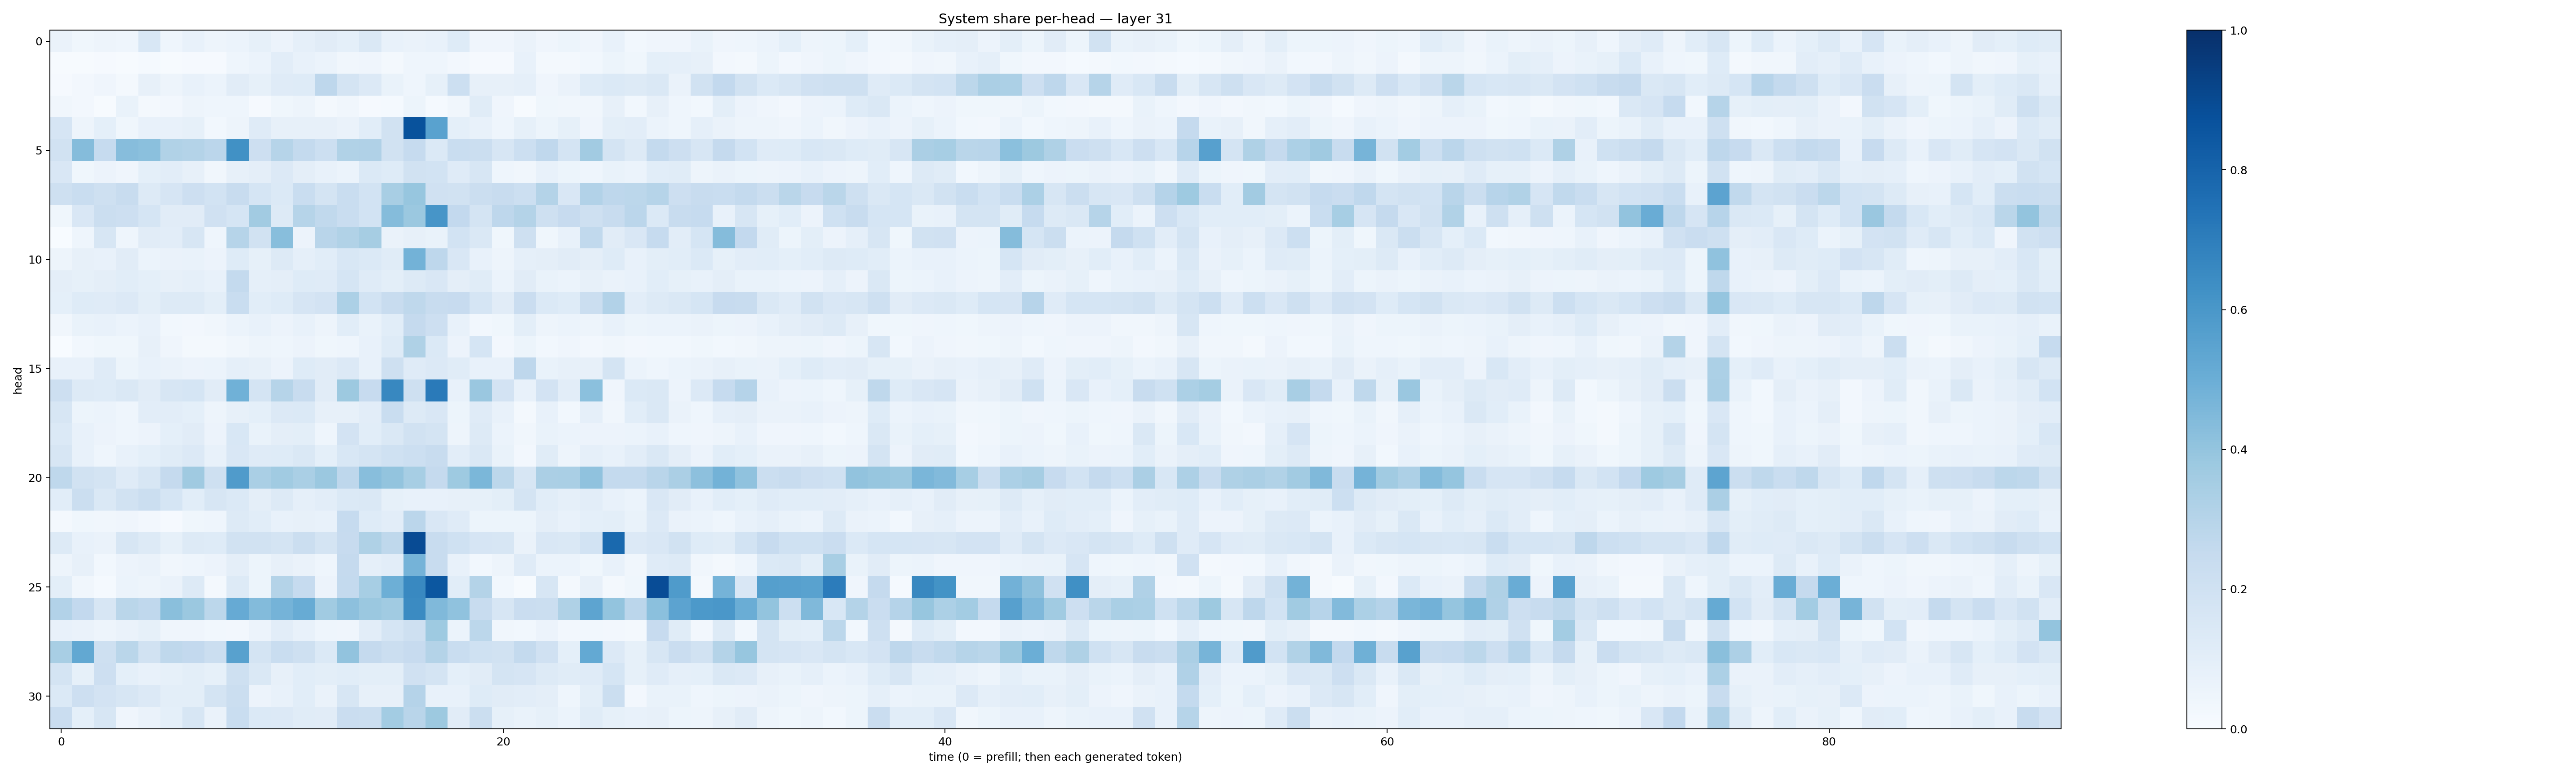

The file beside this chart, header and first rows:
0.06265842, 0.036130216, 0.050613217, 0.046169683, 0.15531506, 0.04538839, 0.07116442, 0.047324665, 0.06148759, 0.08224286, 0.056394294, 0.08846955, 0.11257035, 0.09208722, 0.14406656, 0.07171548, 0.06327712, 0.07266074, 0.12311801, 0.041736808, 0.041337557, 0.06525872, 0.040760767, 0.054212134
0.004835, 0.006948, 0.008996, 0.005991, 0.01182, 0.005873, 0.01042, 0.01038, 0.04665, 0.06103, 0.1024, 0.07257, 0.05946, 0.03368, 0.03924, 0.02237, 0.04439, 0.04479, 0.02365, 0.007984, 0.00957, 0.07193, 0.01928, 0.02223
0.01127, 0.02474, 0.03989, 0.0193, 0.07985, 0.05055, 0.07769, 0.06075, 0.1111, 0.08502, 0.1189, 0.1212, 0.2772, 0.178, 0.1349, 0.06918, 0.04474, 0.08515, 0.2158, 0.0805, 0.07845, 0.0898, 0.04078, 0.06275
0.0343, 0.02511, 0.006749, 0.06891, 0.02169, 0.02491, 0.04821, 0.04465, 0.04377, 0.007993, 0.03633, 0.04993, 0.02249, 0.03481, 0.01169, 0.01249, 0.05203, 0.0136, 0.03133, 0.1163, 0.04079, 0.005031, 0.03595, 0.03345
0.1647, 0.04884, 0.09195, 0.03858, 0.074, 0.07694, 0.08446, 0.02871, 0.04774, 0.12, 0.07865, 0.07886, 0.07994, 0.06545, 0.1091, 0.1898, 0.8706, 0.552, 0.09095, 0.07094, 0.04535, 0.08316, 0.05209, 0.08227
0.194, 0.4354, 0.2482, 0.4323, 0.4185, 0.3151, 0.305, 0.2835, 0.6269, 0.213, 0.299, 0.2559, 0.2153, 0.3147, 0.3186, 0.1931, 0.248, 0.1386, 0.2323, 0.2252, 0.1578, 0.2158, 0.2682, 0.1723
0.1503, 0.03889, 0.056, 0.04223, 0.09278, 0.1051, 0.08138, 0.03352, 0.08054, 0.09725, 0.135, 0.09733, 0.07199, 0.06239, 0.1397, 0.124, 0.191, 0.1837, 0.1203, 0.1599, 0.04381, 0.03352, 0.07049, 0.05083
0.207, 0.2311, 0.2038, 0.236, 0.1258, 0.1676, 0.213, 0.1851, 0.2386, 0.1699, 0.1389, 0.2334, 0.1787, 0.2328, 0.186, 0.3412, 0.3919, 0.1964, 0.1928, 0.224, 0.2375, 0.2176, 0.3065, 0.1523
0.03741, 0.1501, 0.2215, 0.2111, 0.1695, 0.1116, 0.1111, 0.1961, 0.1693, 0.362, 0.1278, 0.3, 0.2627, 0.2307, 0.1864, 0.4366, 0.3811, 0.6092, 0.2578, 0.1728, 0.2742, 0.3077, 0.2092, 0.2438
0.003406, 0.04382, 0.1636, 0.04518, 0.1114, 0.1049, 0.1593, 0.04367, 0.2985, 0.1905, 0.4263, 0.05767, 0.2898, 0.3138, 0.3498, 0.0654, 0.08139, 0.067, 0.1852, 0.1447, 0.0377, 0.2066, 0.03519, 0.07702
0.04735, 0.0798, 0.07161, 0.111, 0.06011, 0.06336, 0.0696, 0.05571, 0.1229, 0.08314, 0.1283, 0.08671, 0.1091, 0.1554, 0.1369, 0.1165, 0.4767, 0.274, 0.1487, 0.07053, 0.04693, 0.08972, 0.09399, 0.1099
0.0971, 0.08357, 0.09505, 0.1069, 0.09156, 0.08083, 0.08755, 0.07459, 0.2551, 0.08908, 0.09407, 0.1242, 0.1185, 0.1706, 0.1176, 0.1011, 0.1285, 0.1496, 0.09452, 0.1145, 0.06244, 0.1118, 0.06885, 0.0586
0.09371, 0.1213, 0.1197, 0.1364, 0.1007, 0.1309, 0.1273, 0.1014, 0.2316, 0.109, 0.1212, 0.166, 0.1801, 0.3312, 0.1868, 0.2387, 0.2709, 0.2409, 0.2433, 0.1694, 0.1123, 0.2288, 0.1368, 0.1236
0.03479, 0.0679, 0.07521, 0.06143, 0.07691, 0.0289, 0.02608, 0.03364, 0.06064, 0.07524, 0.05495, 0.07403, 0.04731, 0.1073, 0.06966, 0.1084, 0.2513, 0.2133, 0.07214, 0.02947, 0.03856, 0.09892, 0.04905, 0.05875
0.0009422, 0.02752, 0.03807, 0.03704, 0.07987, 0.04028, 0.01963, 0.02065, 0.0326, 0.04856, 0.04442, 0.0549, 0.03846, 0.04575, 0.07107, 0.1231, 0.3229, 0.1382, 0.05581, 0.1686, 0.02504, 0.05373, 0.02936, 0.04158
0.0714, 0.07164, 0.1183, 0.0538, 0.07683, 0.06509, 0.05847, 0.05862, 0.08751, 0.07868, 0.05622, 0.1211, 0.1102, 0.1334, 0.07282, 0.2097, 0.1189, 0.1329, 0.1155, 0.07427, 0.07719, 0.2736, 0.06657, 0.08002
0.2142, 0.1266, 0.1217, 0.1427, 0.1128, 0.1629, 0.1705, 0.1108, 0.4869, 0.1794, 0.3005, 0.2377, 0.1099, 0.3774, 0.2445, 0.6612, 0.2102, 0.7142, 0.07058, 0.3841, 0.1805, 0.07785, 0.1811, 0.1031
0.16, 0.05265, 0.05887, 0.04598, 0.1023, 0.1039, 0.09331, 0.0472, 0.08045, 0.09224, 0.1335, 0.1406, 0.08037, 0.0785, 0.1036, 0.2341, 0.1251, 0.15, 0.05329, 0.1175, 0.07207, 0.02189, 0.07198, 0.02869
0.1382, 0.07122, 0.05817, 0.04624, 0.05842, 0.09218, 0.1132, 0.05745, 0.156, 0.06685, 0.09524, 0.1012, 0.04607, 0.1821, 0.1071, 0.1418, 0.1925, 0.1759, 0.04785, 0.1279, 0.06062, 0.0323, 0.06679, 0.05937
0.1601, 0.07403, 0.04584, 0.07157, 0.0932, 0.1154, 0.1342, 0.07186, 0.1509, 0.1189, 0.124, 0.1425, 0.09177, 0.1541, 0.1741, 0.2025, 0.2165, 0.2406, 0.1033, 0.1434, 0.06684, 0.02545, 0.114, 0.05001
0.2699, 0.1941, 0.1728, 0.1194, 0.157, 0.2526, 0.3686, 0.2087, 0.5787, 0.3363, 0.3661, 0.3379, 0.3824, 0.2757, 0.4259, 0.4, 0.3458, 0.2537, 0.3729, 0.4609, 0.2808, 0.1585, 0.3326, 0.3374
0.1071, 0.2229, 0.1476, 0.1877, 0.226, 0.1718, 0.1059, 0.1632, 0.1383, 0.09661, 0.1273, 0.0866, 0.1038, 0.1394, 0.1444, 0.08262, 0.07433, 0.07104, 0.07958, 0.08244, 0.1007, 0.1758, 0.107, 0.08711
0.01849, 0.0369, 0.03129, 0.04014, 0.02574, 0.008048, 0.03568, 0.04581, 0.1262, 0.1057, 0.07745, 0.08144, 0.07485, 0.2471, 0.1221, 0.1031, 0.2823, 0.1486, 0.1206, 0.05348, 0.05171, 0.05424, 0.09717, 0.07145
0.1269, 0.07502, 0.06421, 0.163, 0.1281, 0.08524, 0.1262, 0.1229, 0.1888, 0.1876, 0.176, 0.2217, 0.1735, 0.2448, 0.3207, 0.271, 0.8912, 0.2389, 0.202, 0.1677, 0.1614, 0.06627, 0.1492, 0.1466
0.04998, 0.07822, 0.02781, 0.05669, 0.06583, 0.03201, 0.04525, 0.05771, 0.09759, 0.05134, 0.08076, 0.06599, 0.04305, 0.253, 0.08754, 0.1043, 0.4734, 0.2405, 0.07409, 0.02956, 0.04927, 0.119, 0.05983, 0.06234
0.09911, 0.03148, 0.01503, 0.06139, 0.0504, 0.06466, 0.1312, 0.01724, 0.1319, 0.05294, 0.3082, 0.248, 0.05586, 0.2547, 0.3467, 0.4944, 0.6597, 0.8479, 0.1067, 0.3047, 0.02846, 0.00734, 0.1613, 0.02161
0.3102, 0.2602, 0.1634, 0.2852, 0.2684, 0.4234, 0.3816, 0.2804, 0.5125, 0.4383, 0.4759, 0.5099, 0.366, 0.4141, 0.3809, 0.3663, 0.6485, 0.4484, 0.4072, 0.2379, 0.16, 0.228, 0.2195, 0.3237
0.0745, 0.0639, 0.04704, 0.06436, 0.08514, 0.04071, 0.04234, 0.02811, 0.02435, 0.05489, 0.1026, 0.0716, 0.04633, 0.04246, 0.102, 0.1682, 0.2046, 0.3743, 0.0603, 0.2805, 0.03346, 0.02781, 0.05809, 0.02416
0.3402, 0.525, 0.2065, 0.287, 0.1888, 0.2705, 0.2611, 0.2264, 0.555, 0.1733, 0.2344, 0.2089, 0.1372, 0.405, 0.2523, 0.2252, 0.2456, 0.306, 0.2321, 0.1992, 0.1906, 0.2572, 0.1986, 0.09243
0.1745, 0.08507, 0.2116, 0.09145, 0.0723, 0.085, 0.1, 0.08236, 0.2033, 0.1459, 0.07878, 0.1062, 0.09783, 0.1056, 0.09863, 0.1002, 0.1985, 0.1791, 0.09234, 0.1118, 0.1779, 0.1654, 0.1302, 0.1153
0.1375, 0.2143, 0.1804, 0.1624, 0.1338, 0.09969, 0.09772, 0.1776, 0.2251, 0.0577, 0.07174, 0.1078, 0.06628, 0.1635, 0.08041, 0.0815, 0.3014, 0.07485, 0.07431, 0.1214, 0.1106, 0.1019, 0.09491, 0.04472
0.227, 0.09321, 0.159, 0.0403, 0.06287, 0.09148, 0.1574, 0.06602, 0.232, 0.1385, 0.1339, 0.1148, 0.1109, 0.2275, 0.2234, 0.3573, 0.2919, 0.3756, 0.112, 0.2231, 0.08502, 0.06677, 0.08516, 0.0588
